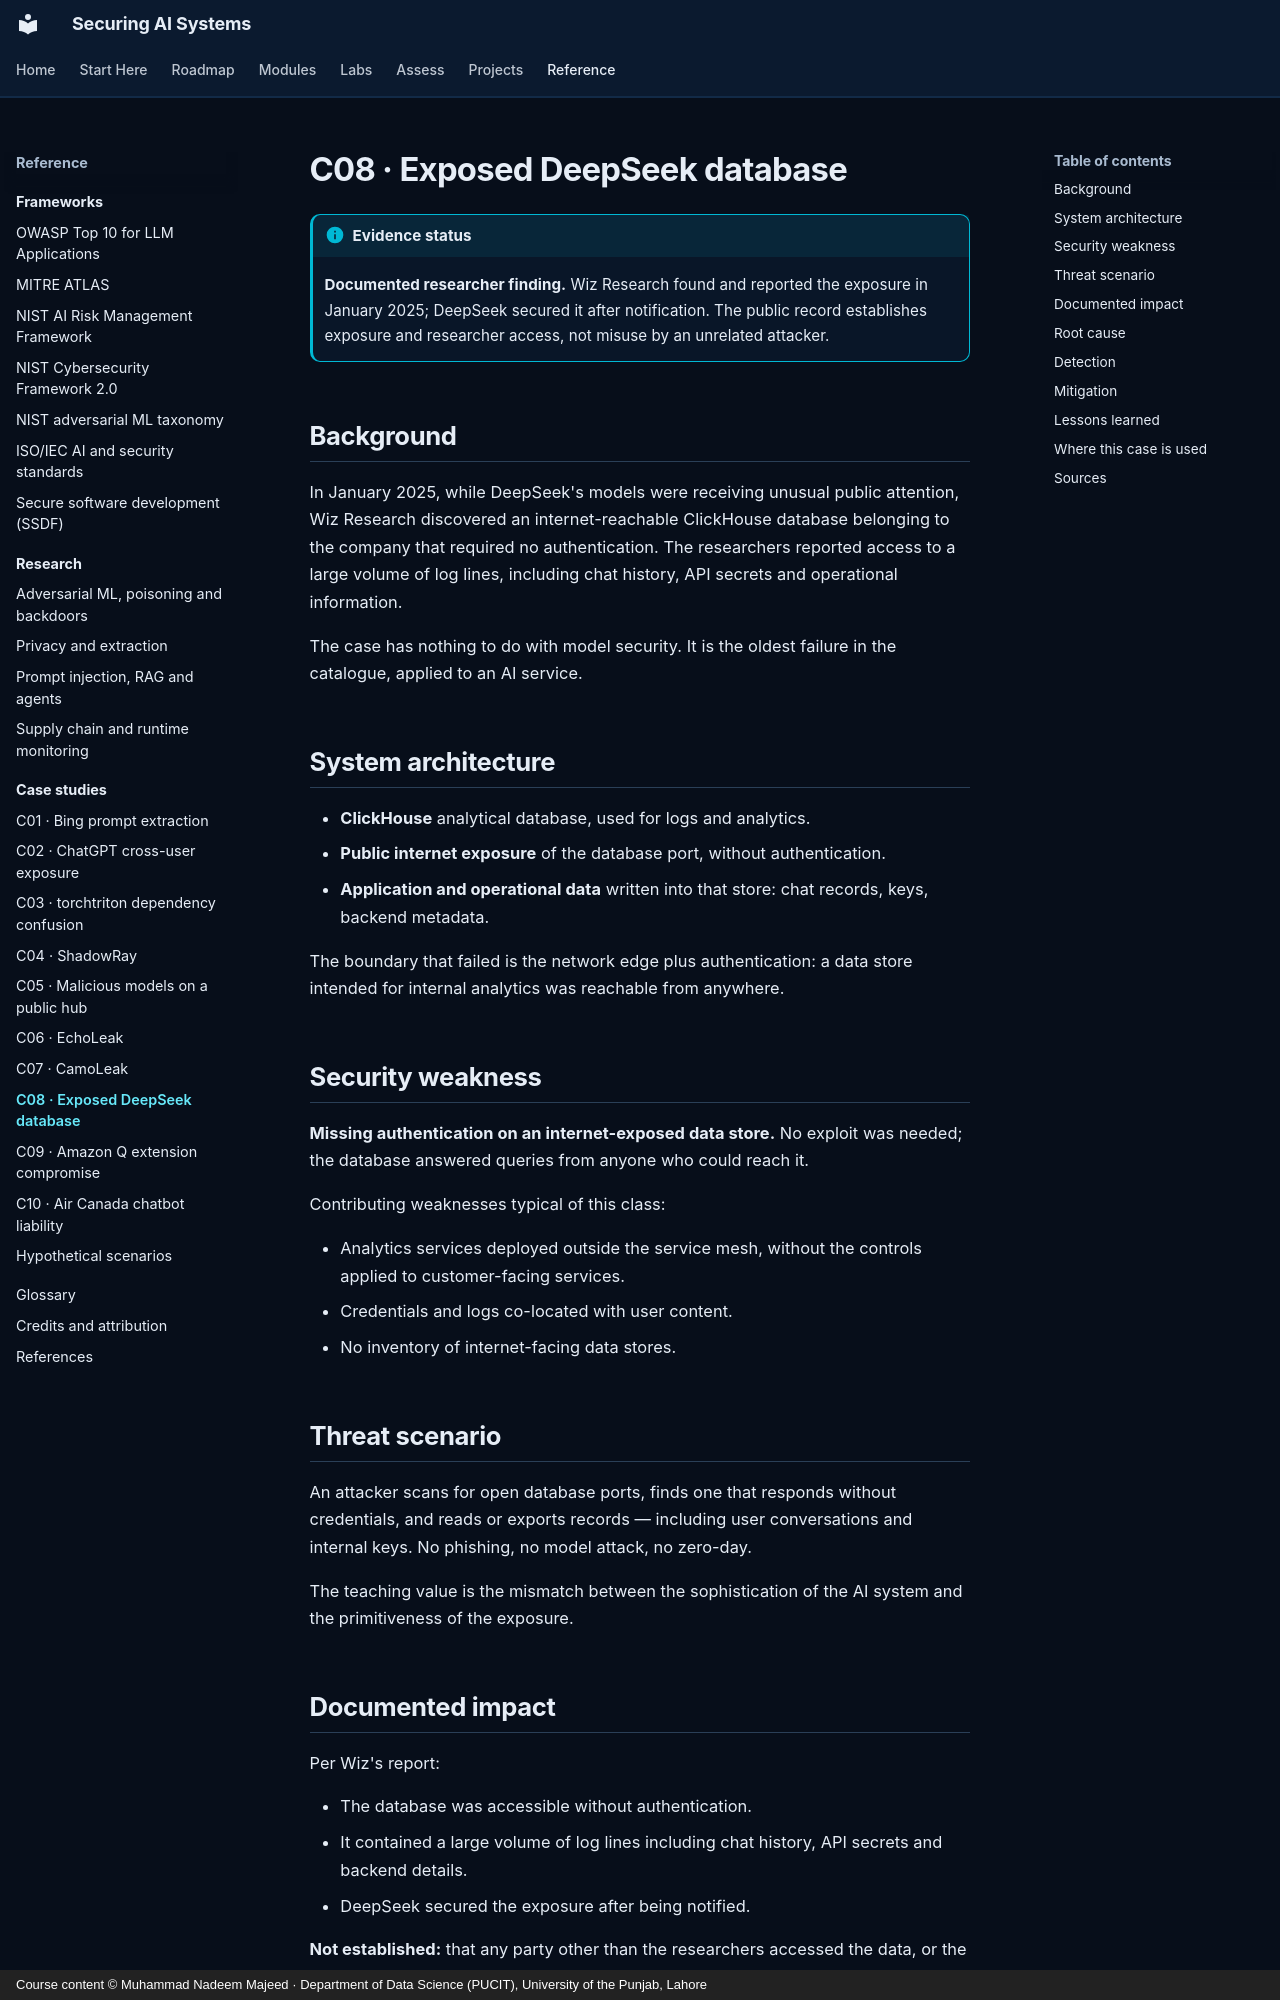

repository: nadeem-majeedch/Securing-AI-Systems · page: case-studies/c08-deepseek-database/index.html · generator: mkdocs · copyright: Course content © Muhammad Nadeem Majeed · Department of Data Science (PUCIT), University of the Punjab, Lahore

---
title: C08 · Exposed DeepSeek database
description: An unauthenticated ClickHouse instance exposed chat history and internal records — infrastructure, not model, failure.
---

# C08 · Exposed DeepSeek database

!!! info "Evidence status"

    **Documented researcher finding.** Wiz Research found and reported the exposure in January 2025; DeepSeek
    secured it after notification. The public record establishes exposure and researcher access, not misuse by an
    unrelated attacker.

## Background

In January 2025, while DeepSeek's models were receiving unusual public attention, Wiz Research discovered an
internet-reachable ClickHouse database belonging to the company that required no authentication. The researchers
reported access to a large volume of log lines, including chat history, API secrets and operational information.

The case has nothing to do with model security. It is the oldest failure in the catalogue, applied to an AI service.

## System architecture

- **ClickHouse** analytical database, used for logs and analytics.
- **Public internet exposure** of the database port, without authentication.
- **Application and operational data** written into that store: chat records, keys, backend metadata.

The boundary that failed is the network edge plus authentication: a data store intended for internal analytics was
reachable from anywhere.

## Security weakness

**Missing authentication on an internet-exposed data store.** No exploit was needed; the database answered queries
from anyone who could reach it.

Contributing weaknesses typical of this class:

- Analytics services deployed outside the service mesh, without the controls applied to customer-facing services.
- Credentials and logs co-located with user content.
- No inventory of internet-facing data stores.

## Threat scenario

An attacker scans for open database ports, finds one that responds without credentials, and reads or exports
records — including user conversations and internal keys. No phishing, no model attack, no zero-day.

The teaching value is the mismatch between the sophistication of the AI system and the primitiveness of the
exposure.
